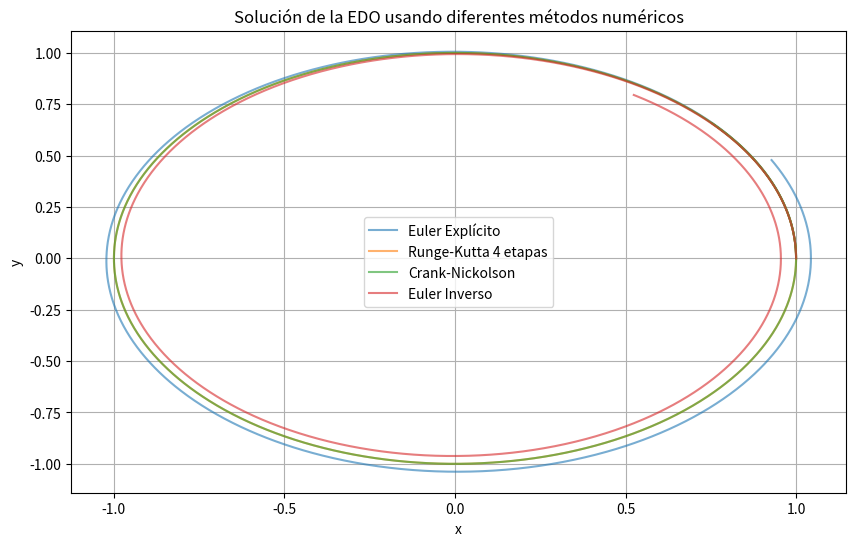

Recreate this plot in Python.
from numpy import array, zeros, linspace, concatenate, float64
import matplotlib.pyplot as plt
from scipy.optimize import newton # Import Newton Method



#################################################### DATOS ########################################################
# Condiciones iniciales
x0 = 1.
y0 = 0.
vx0 = 0.
vy0 = 1.

# Variables de tiempo y número de intervalos 
tf = 7
N = 2000


################################################# FUNCIONES #######################################################
# KEPLER
def Kepler(U, t): 

    x = U[0]; y = U[1]; dxdt = U[2]; dydt = U[3]
    d = ( x**2  +y**2 )**1.5

    return  array( [ dxdt, dydt, -x/d, -y/d ] ) 


# Problema CAUCHY: consiste en obtener la solución de un problema de CI dada una CI y un esquema temporal
def Cauchy_problem(F, t, U0, Esquema):  
    N =  len(t)-1
    Nv = len(U0)
    #U = zeros( (N+1, Nv), dtype=type(U0) )
    U = zeros( (N+1, Nv), dtype=float64 ) 
    U[0,:] = U0
    
    for n in range(N): 
        U[n+1,:] = Esquema( U[n, :], t[n+1] - t[n], t[n],  F ) 
    return U


# Esquema EULER EXPLÍCITO
def Euler (U, dt, t, F):
    
    return U + dt * F(U, t)


# Esquema RUNGE-KUTTA órden 4
def RK4 (U, dt, t, F):
    k1 = F (U, t)
    k2 = F ( U + k1 * dt/2, t + dt/2)
    k3 = F ( U + k2 * dt/2, t + dt/2)
    k4 = F ( U + k3 * dt , t + dt/2)
    return U + (dt/6) * (k1 + 2*k2 + 2*k3 + k4)


# Esquema implícito CRANK-NICKOLSON
def Crank_Nickolson(U, dt, t, F): 
    def G(X): # Siendo X = U(n-1)
        return X - U - dt/2 * (F(X, t) + F(U, t))
    return newton(G, U)


# Esquema implícito EULER IMPLÍCITO
def Euler_Inverso(U, dt, t, F): 
    def G(X): # Siendo X = U(n-1)
        return X - U - dt * F(X, t)
    return newton(G, U) # U no se modifica al "pasar" por la función, la U que sale es la que devuelve Newton



################################################### CÓDIGO ########################################################
# Separación equiespaciada de instantes de tiempo en los que calcular la solución
t = linspace(0, tf, N)

# Vector de condiciones iniciales
U0 = array ([x0, y0, vx0, vy0])

# Resolución del problema de Cauchy con el método de EULER
U_Euler = Cauchy_problem (Kepler, t, U0, Euler)
# plt.plot(U_Euler[:,0], U_Euler[:,1])
# plt.show()

# Resolución del problema de Cauchy con el método de RK4
U_RK4 = Cauchy_problem (Kepler, t, U0, RK4)
# plt.plot(U_RK4[:,0], U_RK4[:,1])
# plt.show()

# Resolución del problema de Cauchy con el método de CN
U_CN = Cauchy_problem (Kepler, t, U0, Crank_Nickolson)
# plt.plot(U_CN[:,0], U_CN[:,1])
# plt.show()

# Resolución del problema de Cauchy con el método de EULER INVERSO
U_EulerInverso = Cauchy_problem (Kepler, t, U0, Euler_Inverso)
# plt.plot(U_EulerInverso[:,0], U_EulerInverso[:,1])
# plt.show()


################################################# GRÁFICAS #########################################################
# Gráficas de las soluciones
plt.figure(figsize=(10, 6))
plt.plot(U_Euler[:, 0], U_Euler[:, 1], label="Euler Explícito", alpha=0.6)
plt.plot(U_RK4[:, 0], U_RK4[:, 1], label="Runge-Kutta 4 etapas", alpha=0.6)
plt.plot(U_CN[:, 0], U_CN[:, 1], label="Crank-Nickolson", alpha=0.6)
plt.plot(U_EulerInverso[:,0], U_EulerInverso[:,1], label="Euler Inverso", alpha=0.6)
plt.legend()
plt.xlabel("x")
plt.ylabel("y")
plt.title("Solución de la EDO usando diferentes métodos numéricos")
plt.grid()
plt.show()